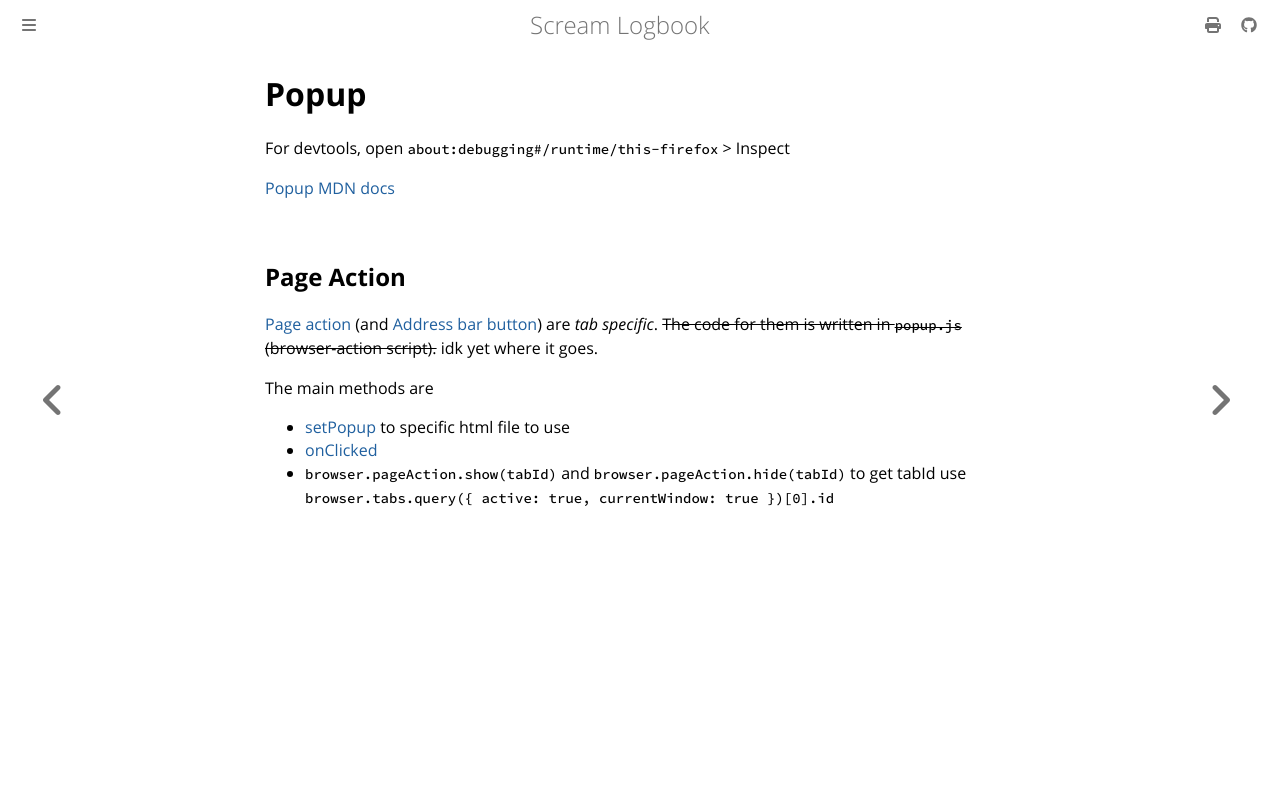

repository: andrei-akopian/ScreamLogbook · page: javascript/firefox_extensions/popup.html · generator: mdbook

# Popup

For devtools, open `about:debugging#/runtime/this-firefox` > Inspect

[Popup MDN docs](https://developer.mozilla.org/en-US/docs/Mozilla/Add-ons/WebExtensions/user_interface/Popups)

## Page Action
[Page action](https://developer.mozilla.org/en-US/docs/Mozilla/Add-ons/WebExtensions/API/pageAction) (and [Address bar button](https://developer.mozilla.org/en-US/docs/Mozilla/Add-ons/WebExtensions/user_interface/Page_actions)) are *tab specific*. ~~The code for them is written in `popup.js` (browser-action script).~~ idk yet where it goes.

The main methods are
- [setPopup](https://developer.mozilla.org/en-US/docs/Mozilla/Add-ons/WebExtensions/API/pageAction/setPopup) to specific html file to use
- [onClicked](https://developer.mozilla.org/en-US/docs/Mozilla/Add-ons/WebExtensions/API/pageAction/onClicked)
- `browser.pageAction.show(tabId)` and `browser.pageAction.hide(tabId)`
to get tabId use `browser.tabs.query({ active: true, currentWindow: true })[0].id`
